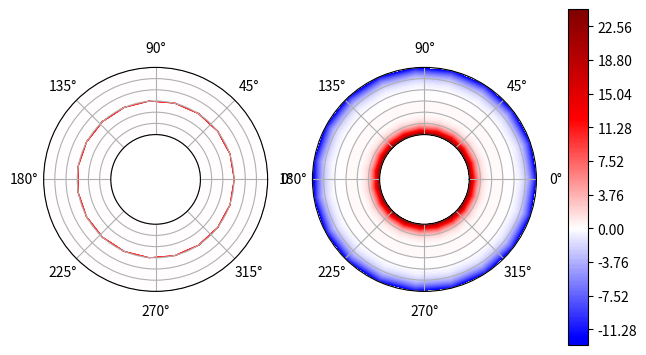

The script that saved this image:
import math as m
import numpy as np
import matplotlib.pyplot as plt
import matplotlib.cm as cm
from matplotlib.animation import FuncAnimation

T_max = 1e1
R_min = 0.4
R_max = 1
D = 1e-1
T_N = 250
R_N = 150
F_N = 20

dT = T_max / T_N
dR = R_max / R_N
dF = 2 * np.pi / F_N

alpha = dT * D / dR / dR
beta = D * dT / dR
gamma = 0 #D * dT / dF / dF

T = np.linspace(0, T_max, T_N)
R = np.linspace(R_min, R_max, R_N)
F = np.linspace(0, 2 * np.pi, F_N)

U = np.full((R_N, F_N), 0.)

error = 1e-3
out = 1e2   # + for out
inner = -1e2 * (R_max/R_min)**1  # - for in
def gaussSeidel_tStep():
    Uold = U.copy()
    converge = False
    while not converge:
        U0 = U.copy()

        # outer neumann cond: (U[R_N-1 + 1][f] = U[R_N - 2][f] - 2*dR*out) where 'out' is magnitude of derivative
        # U[R_N-1][0] = (alpha*(U[R_N - 2][0] - 2*dR*out + Uold[R_N-2][0]) + beta/R[R_N-1]*(U[R_N - 2][0] - 2*dR*out) + gamma/R[R_N-1]/R[R_N-1]*(U[R_N-1][1] + Uold[R_N-1][F_N-1]) + Uold[R_N-1][0])/(1+2*alpha+beta/R[R_N-1]+2*gamma/R[R_N-1]/R[R_N-1])
        for f in range(0, F_N):
            if f == 0:
                U[R_N-1][f] = (alpha*(Uold[R_N - 2][f] - 2*dR*out + Uold[R_N-2][f]) + beta/R[R_N-1]*(Uold[R_N - 2][f] - 2*dR*out - Uold[R_N-2][f]) + Uold[R_N-1][f])/(1+2*alpha)
            U[R_N-1][f] = U[R_N-1][0]
        # U[R_N-1][F_N - 1] = (alpha*(U[R_N - 2][F_N - 1] - 2*dR*out + Uold[R_N-2][F_N - 1]) + beta/R[R_N-1]*(U[R_N - 2][F_N - 1] - 2*dR*out) + gamma/R[R_N-1]/R[R_N-1]*(U[R_N-1][0] + Uold[R_N-1][F_N-2]) + Uold[R_N-1][F_N - 1])/(1+2*alpha+beta/R[R_N-1]+2*gamma/R[R_N-1]/R[R_N-1])

        # inner neumann cond: (U[-1][f] = U[1][f] - 2*dR*inner) where 'inner' is magnitude of derivative
        # U[0][f] = (alpha*(U[1][f] + Uold[1][f] - 2*dR*inner) + beta/R[0]*U[1][f] + gamma/R[0]/R[0]*(U[0][f+1] + Uold[0][f-1]) + Uold[0][f])/(1+2*alpha+beta/R[0]+2*gamma/R[0]/R[0])
        for f in range(0, F_N):
            if f == 0:
                U[0][f] = (alpha*(U[1][f] + U[1][f] - 2*dR*inner) + beta/R[0]*(U[1][f] - U[1][f] - 2*dR*inner) + Uold[0][f])/(1+2*alpha)
            U[0][f] = U[0][0]
        # U[0][F_N - 1] = (alpha*(U[R_N - 2][F_N - 1] - 2*dR*out + Uold[R_N-2][F_N - 1]) + beta/R[R_N-1]*(U[R_N - 2][F_N - 1] - 2*dR*out) + gamma/R[R_N-1]/R[R_N-1]*(U[R_N-1][0] + Uold[R_N-1][F_N-2]) + Uold[R_N-1][F_N - 1])/(1+2*alpha+beta/R[R_N-1]+2*gamma/R[R_N-1]/R[R_N-1])


        for r in range(1, R_N - 1):
            # complete the periodicaly condition for angle f. U[r][0]=U[r][F_N-1]
            # U[r][0] = (alpha*(U[r+1][0] + Uold[r-1][0]) + beta/R[r]*U[r+1][0] + gamma/R[r]/R[r]*(U[r][1] + Uold[r][F_N - 1]) + Uold[r][0])/(1+2*alpha+beta/R[r]+2*gamma/R[r]/R[r])
            for f in range(0, F_N):
                if f == 0:
                    U[r][f] = (alpha*(U[r+1][f] + Uold[r-1][f]) + beta/R[r]*(U[r+1][f] - Uold[r-1][f]) + Uold[r][f])/(1+2*alpha)
                U[r][f] = U[r][0]    
            # U[r][F_N - 1] = (alpha*(U[r+1][F_N - 1] + Uold[r-1][F_N - 1]) + beta/R[r]*U[r+1][F_N - 1] + gamma/R[r]/R[r]*(U[r][0] + Uold[r][F_N - 2]) + Uold[r][F_N - 1])/(1+2*alpha+beta/R[r]+2*gamma/R[r]/R[r])

        # print(np.max(abs(U - U0)))
        if (np.max(abs(U - U0)) < error):
            converge = True



def init():
    for indx, val in enumerate(U[int(R_N/2)]):
        U[int(R_N/2)][indx] = 10.
        # U[int(R_N/2)+1][indx] = 10.


fig = plt.figure()
def draw():
    Tmax = np.max(U)
    Tmin = -Tmax
    ax = fig.add_subplot(122, polar=True)
    bx = fig.add_subplot(121, polar=True)
    ax.set_yticklabels([])
    bx.set_yticklabels([])

    plt.setp([ax, bx], rorigin=0, rmin=0.0, rmax=R_max)

    ctf = ax.contourf(F, R, U, 500, cmap=cm.seismic, vmin=Tmin, vmax=Tmax)
    ctf_old = bx.contourf(F, R, U_init, 500, cmap=cm.seismic, vmin=Tmin, vmax=Tmax)
    cbar_ax = fig.add_axes([0.9, 0.15, 0.03, 0.7])
    fig.subplots_adjust(right=0.85, left=0.08)
    fig.colorbar(ctf, cax=cbar_ax)
    plt.show()

def main():
    for t in range(0, T_N):
        gaussSeidel_tStep()
        print('STEP')
    draw()

# anim = FuncAnimation(fig, gaussSeidel_tStep, init_func=init, frames=20, interval=20, blit=True)
 
 

init()
U_init = U.copy()
main()

# anim.save('sine_wave.gif')